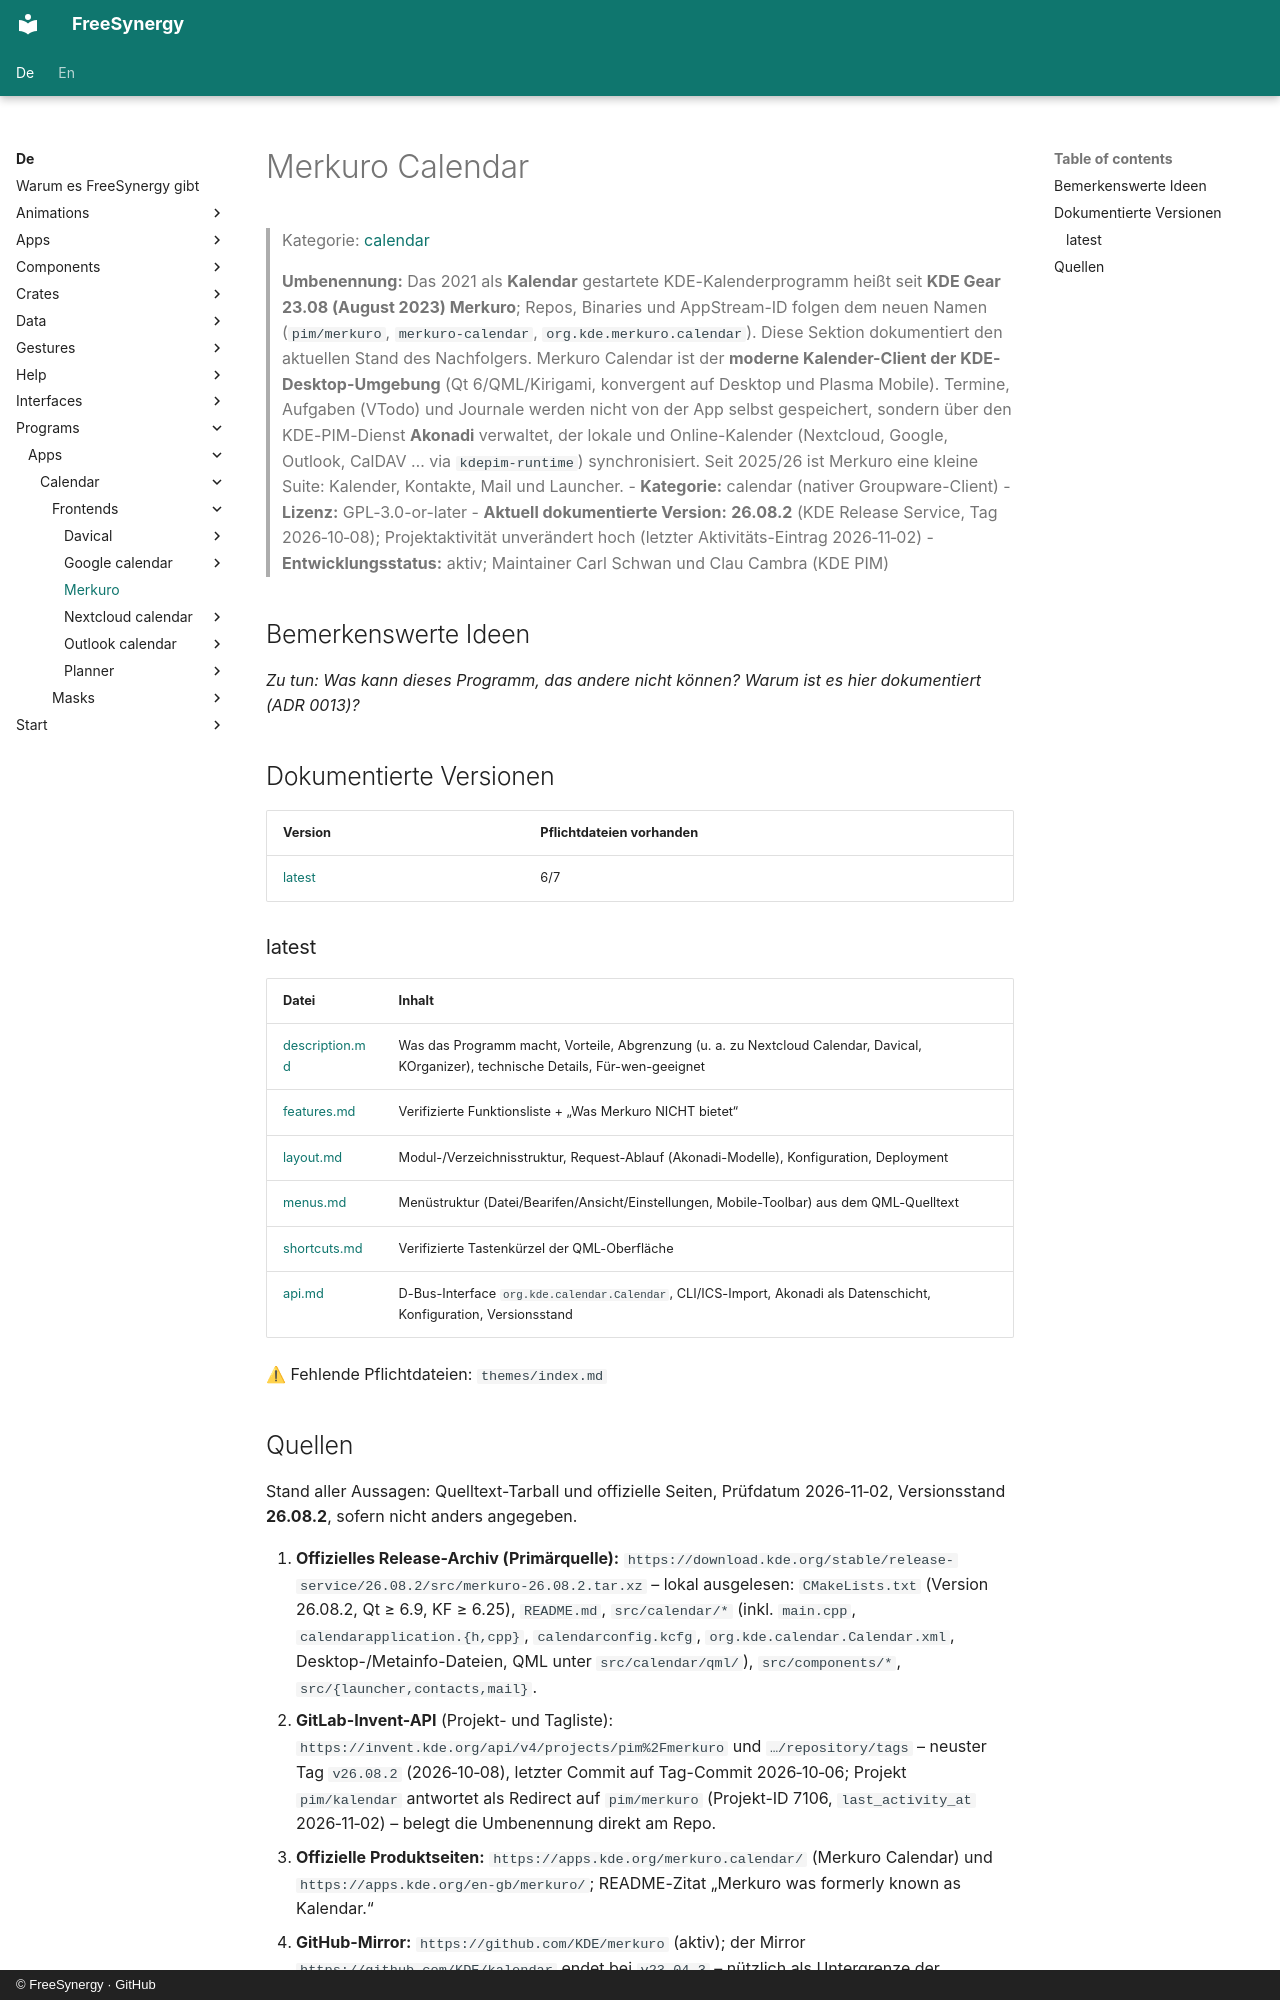

repository: FreeSynergy/fs-documentation · page: de/programs/apps/calendar/frontends/merkuro/index.html · generator: mkdocs · copyright: © FreeSynergy · GitHub

# Merkuro Calendar

> Kategorie: [calendar](../../index.md)

> **Umbenennung:** Das 2021 als **Kalendar** gestartete KDE-Kalenderprogramm heißt seit **KDE Gear 23.08 (August 2023) Merkuro**; Repos, Binaries und AppStream-ID folgen dem neuen Namen (`pim/merkuro`, `merkuro-calendar`, `org.kde.merkuro.calendar`). Diese Sektion dokumentiert den aktuellen Stand des Nachfolgers.
Merkuro Calendar ist der **moderne Kalender-Client der KDE-Desktop-Umgebung** (Qt 6/QML/Kirigami, konvergent auf Desktop und Plasma Mobile). Termine, Aufgaben (VTodo) und Journale werden nicht von der App selbst gespeichert, sondern über den KDE-PIM-Dienst **Akonadi** verwaltet, der lokale und Online-Kalender (Nextcloud, Google, Outlook, CalDAV … via `kdepim-runtime`) synchronisiert. Seit 2025/26 ist Merkuro eine kleine Suite: Kalender, Kontakte, Mail und Launcher.
- **Kategorie:** calendar (nativer Groupware-Client)
- **Lizenz:** GPL-3.0-or-later
- **Aktuell dokumentierte Version:** **26.08.2** (KDE Release Service, Tag 2026‑10‑08); Projektaktivität unverändert hoch (letzter Aktivitäts-Eintrag 2026‑11‑02)
- **Entwicklungsstatus:** aktiv; Maintainer Carl Schwan und Clau Cambra (KDE PIM)

## Bemerkenswerte Ideen

_Zu tun: Was kann dieses Programm, das andere nicht können? Warum ist es hier dokumentiert (ADR 0013)?_

## Dokumentierte Versionen

<!-- gen:versions (Spiegel von docs/en; ADR 0011) — edits inside are overwritten -->
| Version | Pflichtdateien vorhanden |
|---------|------------------------|
| [latest](latest/description.md) | 6/7 |

### latest

| Datei | Inhalt |
|------|----------|
| [description.md](latest/description.md) | Was das Programm macht, Vorteile, Abgrenzung (u. a. zu Nextcloud Calendar, Davical, KOrganizer), technische Details, Für-wen-geeignet |
| [features.md](latest/features.md) | Verifizierte Funktionsliste + „Was Merkuro NICHT bietet“ |
| [layout.md](latest/layout.md) | Modul-/Verzeichnisstruktur, Request-Ablauf (Akonadi-Modelle), Konfiguration, Deployment |
| [menus.md](latest/menus.md) | Menüstruktur (Datei/Bearifen/Ansicht/Einstellungen, Mobile-Toolbar) aus dem QML-Quelltext |
| [shortcuts.md](latest/shortcuts.md) | Verifizierte Tastenkürzel der QML-Oberfläche |
| [api.md](latest/api.md) | D-Bus-Interface `org.kde.calendar.Calendar`, CLI/ICS-Import, Akonadi als Datenschicht, Konfiguration, Versionsstand |

⚠ Fehlende Pflichtdateien: `themes/index.md`
<!-- /gen:versions -->
